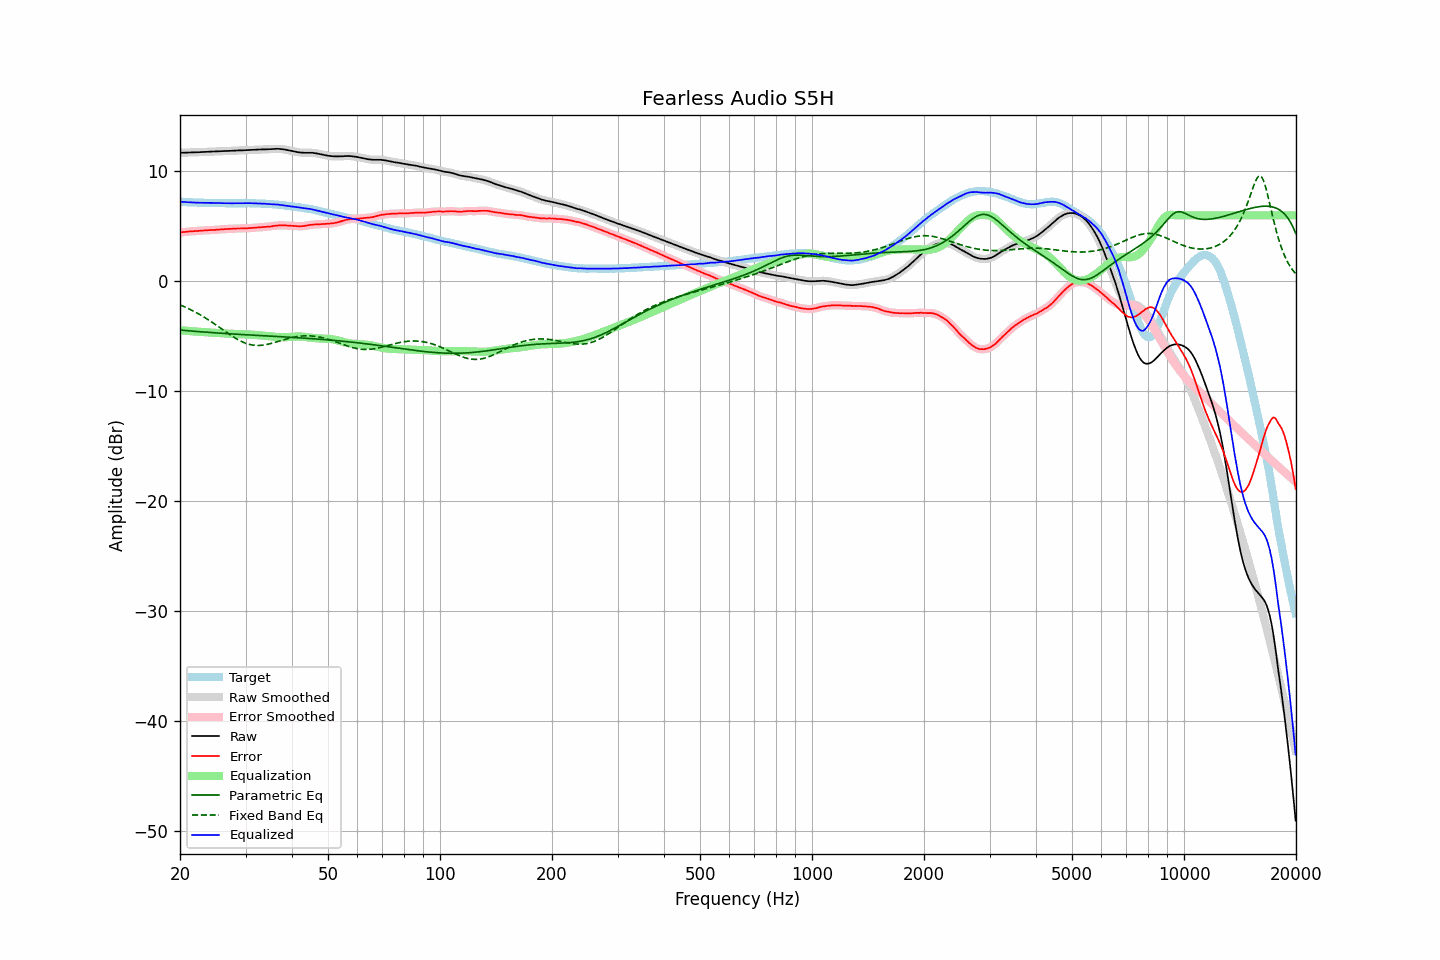

Source data for this figure (header and first rows):
frequency, raw, error, smoothed, error_smoothed, equalization, parametric_eq, fixed_band_eq, equalized_raw, equalized_smoothed, target
20.00, 11.69, 4.44, 11.69, 4.44, -4.45, -4.43, -2.15, 7.24, 7.24, 7.25
20.20, 11.69, 4.46, 11.69, 4.46, -4.46, -4.45, -2.21, 7.23, 7.23, 7.23
20.40, 11.70, 4.48, 11.70, 4.48, -4.48, -4.46, -2.27, 7.22, 7.22, 7.22
20.61, 11.70, 4.48, 11.70, 4.49, -4.49, -4.47, -2.33, 7.21, 7.21, 7.22
20.81, 11.70, 4.50, 11.70, 4.51, -4.50, -4.49, -2.40, 7.20, 7.20, 7.20
21.02, 11.71, 4.52, 11.71, 4.52, -4.52, -4.50, -2.47, 7.19, 7.19, 7.19
21.23, 11.71, 4.53, 11.71, 4.53, -4.53, -4.51, -2.54, 7.18, 7.18, 7.18
21.44, 11.72, 4.53, 11.72, 4.54, -4.54, -4.52, -2.61, 7.18, 7.18, 7.19
21.66, 11.72, 4.54, 11.72, 4.55, -4.55, -4.53, -2.68, 7.17, 7.17, 7.18
21.87, 11.73, 4.57, 11.73, 4.56, -4.56, -4.55, -2.76, 7.17, 7.17, 7.16
22.09, 11.73, 4.58, 11.73, 4.58, -4.57, -4.56, -2.84, 7.16, 7.16, 7.15
22.31, 11.74, 4.59, 11.74, 4.59, -4.58, -4.57, -2.92, 7.16, 7.15, 7.15
22.54, 11.74, 4.60, 11.74, 4.59, -4.60, -4.58, -3.00, 7.14, 7.15, 7.14
22.76, 11.75, 4.60, 11.75, 4.60, -4.61, -4.59, -3.08, 7.14, 7.14, 7.15
22.99, 11.76, 4.62, 11.76, 4.61, -4.62, -4.60, -3.17, 7.14, 7.14, 7.14
23.22, 11.76, 4.63, 11.76, 4.63, -4.63, -4.61, -3.26, 7.13, 7.14, 7.13
23.45, 11.77, 4.64, 11.77, 4.64, -4.63, -4.63, -3.35, 7.14, 7.14, 7.13
23.69, 11.78, 4.65, 11.78, 4.65, -4.64, -4.64, -3.44, 7.14, 7.13, 7.13
23.92, 11.78, 4.65, 11.78, 4.65, -4.65, -4.65, -3.54, 7.13, 7.13, 7.13
24.16, 11.79, 4.66, 11.79, 4.66, -4.66, -4.66, -3.63, 7.13, 7.13, 7.13
24.40, 11.80, 4.66, 11.80, 4.66, -4.67, -4.67, -3.73, 7.13, 7.13, 7.14
24.65, 11.80, 4.66, 11.80, 4.67, -4.68, -4.68, -3.83, 7.12, 7.13, 7.14
24.89, 11.81, 4.68, 11.81, 4.68, -4.68, -4.69, -3.93, 7.13, 7.12, 7.13
25.14, 11.81, 4.69, 11.81, 4.69, -4.69, -4.70, -4.03, 7.12, 7.12, 7.12
25.39, 11.82, 4.70, 11.82, 4.71, -4.70, -4.71, -4.13, 7.12, 7.12, 7.12
25.65, 11.83, 4.73, 11.83, 4.72, -4.71, -4.72, -4.23, 7.12, 7.11, 7.10
25.91, 11.83, 4.73, 11.83, 4.73, -4.72, -4.73, -4.34, 7.11, 7.11, 7.10
26.16, 11.84, 4.73, 11.84, 4.73, -4.74, -4.74, -4.44, 7.10, 7.10, 7.11
26.43, 11.85, 4.75, 11.85, 4.74, -4.74, -4.75, -4.54, 7.10, 7.10, 7.10
26.69, 11.85, 4.75, 11.85, 4.75, -4.75, -4.76, -4.65, 7.10, 7.10, 7.10
26.96, 11.86, 4.76, 11.86, 4.76, -4.76, -4.76, -4.75, 7.10, 7.10, 7.10
27.23, 11.86, 4.77, 11.86, 4.77, -4.77, -4.77, -4.85, 7.09, 7.09, 7.09
27.50, 11.87, 4.78, 11.87, 4.78, -4.78, -4.78, -4.94, 7.09, 7.09, 7.09
27.77, 11.88, 4.78, 11.88, 4.78, -4.78, -4.79, -5.04, 7.10, 7.09, 7.10
28.05, 11.88, 4.78, 11.88, 4.79, -4.79, -4.80, -5.13, 7.09, 7.09, 7.10
28.33, 11.89, 4.80, 11.89, 4.79, -4.80, -4.81, -5.22, 7.09, 7.09, 7.09
28.62, 11.90, 4.81, 11.90, 4.80, -4.80, -4.82, -5.30, 7.10, 7.10, 7.09
28.90, 11.90, 4.80, 11.90, 4.80, -4.80, -4.83, -5.38, 7.10, 7.10, 7.10
29.19, 11.91, 4.81, 11.91, 4.81, -4.81, -4.84, -5.45, 7.10, 7.10, 7.10
29.48, 11.91, 4.81, 11.91, 4.81, -4.81, -4.84, -5.52, 7.10, 7.10, 7.10
29.78, 11.92, 4.82, 11.92, 4.82, -4.82, -4.85, -5.58, 7.10, 7.10, 7.10
30.08, 11.93, 4.81, 11.93, 4.82, -4.82, -4.86, -5.64, 7.11, 7.10, 7.12
30.38, 11.93, 4.83, 11.93, 4.83, -4.83, -4.87, -5.69, 7.10, 7.11, 7.10
30.68, 11.94, 4.84, 11.94, 4.84, -4.84, -4.88, -5.73, 7.10, 7.10, 7.10
30.99, 11.95, 4.85, 11.95, 4.85, -4.85, -4.89, -5.77, 7.10, 7.10, 7.10
31.30, 11.95, 4.85, 11.95, 4.86, -4.86, -4.89, -5.79, 7.09, 7.10, 7.10
31.61, 11.96, 4.86, 11.96, 4.87, -4.87, -4.90, -5.81, 7.09, 7.09, 7.10
31.93, 11.97, 4.89, 11.97, 4.88, -4.88, -4.91, -5.83, 7.09, 7.09, 7.08
32.24, 11.97, 4.89, 11.97, 4.89, -4.89, -4.92, -5.83, 7.08, 7.08, 7.08
32.57, 11.98, 4.91, 11.98, 4.91, -4.90, -4.93, -5.83, 7.08, 7.08, 7.07
32.89, 11.99, 4.92, 11.99, 4.92, -4.92, -4.94, -5.83, 7.07, 7.07, 7.07
33.22, 11.99, 4.92, 11.99, 4.93, -4.93, -4.94, -5.81, 7.06, 7.07, 7.07
33.55, 12.00, 4.94, 12.00, 4.94, -4.94, -4.95, -5.79, 7.06, 7.06, 7.06
33.89, 12.00, 4.95, 12.00, 4.95, -4.95, -4.96, -5.77, 7.05, 7.05, 7.05
34.23, 12.01, 4.97, 12.01, 4.97, -4.96, -4.97, -5.74, 7.05, 7.04, 7.04
34.57, 12.01, 4.98, 12.01, 4.97, -4.98, -4.98, -5.71, 7.03, 7.03, 7.03
34.92, 12.01, 4.99, 12.01, 4.99, -4.99, -4.98, -5.67, 7.02, 7.02, 7.02
35.27, 12.02, 4.99, 12.02, 5.00, -5.01, -4.99, -5.64, 7.01, 7.01, 7.03
35.62, 12.03, 5.03, 12.03, 5.03, -5.03, -5.00, -5.59, 7.00, 7.00, 7.00
35.97, 12.04, 5.05, 12.04, 5.05, -5.05, -5.01, -5.55, 6.99, 6.99, 6.99
... 635 more rows
